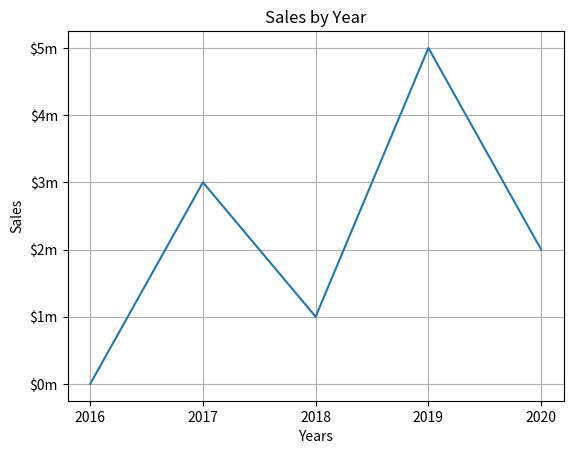

Recreate this plot in Python.
# this program displays a simple line graph
import matplotlib.pyplot as pit

def main():
    # create lists with the X and Y coordinates of each data point
    x_coords = [0, 1, 2, 3, 4]
    y_coords = [0, 3, 1, 5, 2]

    # build the line graph
    pit.plot(x_coords, y_coords)

    # add a title
    pit.title('Sales by Year')

    # add labels to the axes
    pit.xlabel('Years')
    pit.ylabel('Sales')

    # customize the tick marks
    pit.xticks([0, 1, 2, 3, 4], ['2016', '2017', '2018', '2019', '2020'])
    pit.yticks([0, 1, 2, 3, 4, 5], ['$0m', '$1m', '$2m', '$3m', '$4m', '$5m'])

    # add a grid
    pit.grid(True)

    # display the line graph
    pit.show()


# call the main function
main()